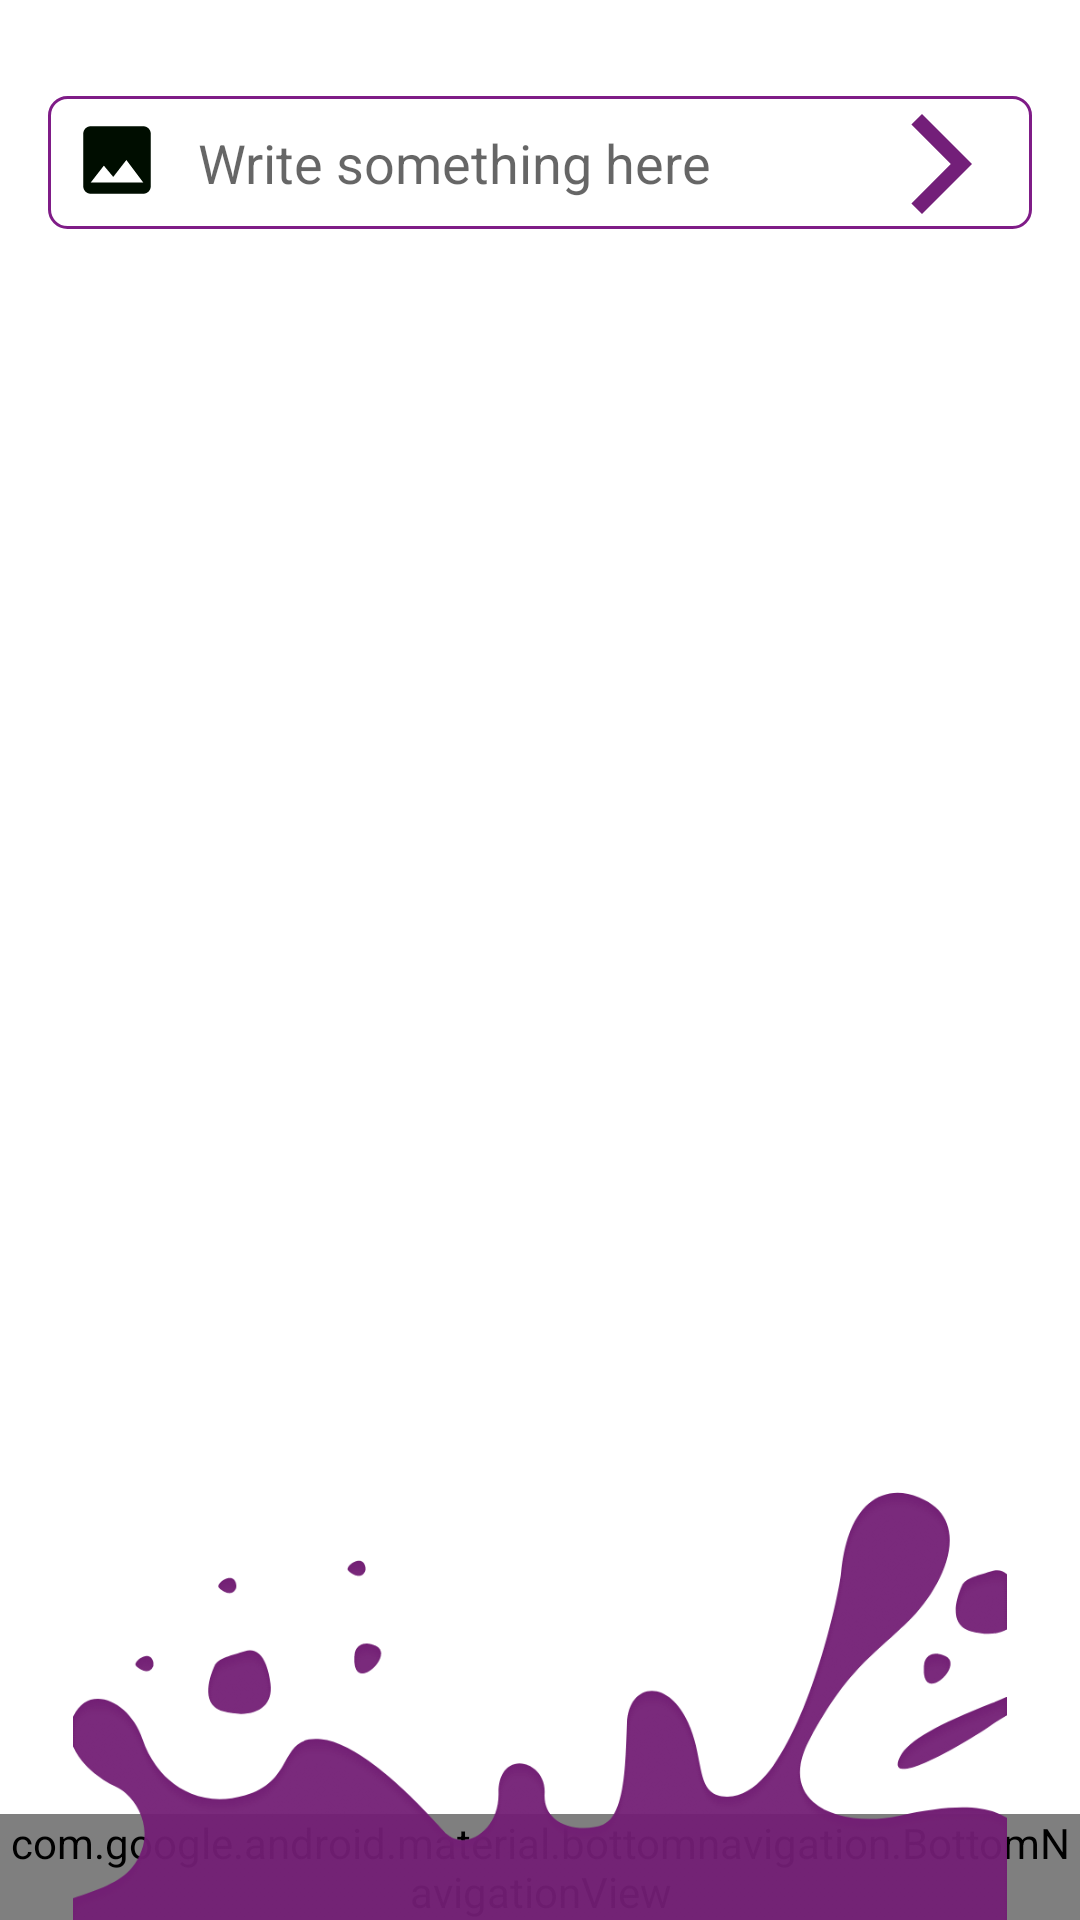

Android layout source for this screen:
<!-- AndroidManifest.xml: application theme Theme.Fikzar -->
<!-- res/layout/activity_handyman_dashboard.xml -->
<?xml version="1.0" encoding="utf-8"?>
<RelativeLayout xmlns:android="http://schemas.android.com/apk/res/android"
    xmlns:app="http://schemas.android.com/apk/res-auto"
    xmlns:tools="http://schemas.android.com/tools"
    android:layout_width="match_parent"
    android:layout_height="match_parent"
    tools:context=".handyman.HandymanDashboard"
    android:id="@+id/relativeLayout">

    <androidx.constraintlayout.widget.ConstraintLayout
        android:layout_width="match_parent"
        android:layout_height="match_parent">

        <EditText
            android:id="@+id/input_post_des"
            android:layout_width="match_parent"
            android:layout_height="wrap_content"
            android:layout_marginStart="16dp"
            android:layout_marginTop="32dp"
            android:layout_marginEnd="16dp"
            android:background="@drawable/input_add_post_bg"
            android:hint="Write something here"
            android:paddingLeft="50dp"
            android:paddingTop="10dp"
            android:paddingRight="10dp"
            android:paddingBottom="10dp"
            app:layout_constraintEnd_toEndOf="parent"
            app:layout_constraintStart_toStartOf="parent"
            app:layout_constraintTop_toTopOf="parent" />

        <ImageView
            android:id="@+id/add_image_imageView"
            android:layout_width="30dp"
            android:layout_height="30dp"
            android:layout_marginStart="24dp"
            android:layout_marginLeft="24dp"
            android:layout_marginTop="8dp"
            android:layout_marginBottom="8dp"
            android:src="@drawable/ic_baseline_image"
            app:layout_constraintBottom_toBottomOf="@id/input_post_des"
            app:layout_constraintStart_toStartOf="parent"
            app:layout_constraintTop_toTopOf="@id/input_post_des"
            app:layout_constraintVertical_bias="1.0" />

        <ImageView
            android:id="@+id/send_post_imageView"
            android:layout_width="40dp"
            android:layout_height="40dp"
            android:layout_marginTop="8dp"
            android:layout_marginEnd="10dp"
            android:layout_marginRight="10dp"
            android:layout_marginBottom="8dp"
            android:src="@drawable/ic_baseline_arrow_forward"
            app:layout_constraintBottom_toBottomOf="@id/input_post_des"
            app:layout_constraintEnd_toEndOf="@id/input_post_des"
            app:layout_constraintTop_toTopOf="@id/input_post_des"
            app:layout_constraintVertical_bias="0.466" />

        <androidx.recyclerview.widget.RecyclerView
            android:id="@+id/recyclerView"
            android:layout_width="0dp"
            android:layout_height="0dp"
            android:layout_marginTop="8dp"
            app:layout_constraintBottom_toBottomOf="parent"
            app:layout_constraintEnd_toEndOf="parent"
            app:layout_constraintStart_toStartOf="parent"
            app:layout_constraintTop_toBottomOf="@+id/input_post_des"
            app:layout_constraintVertical_bias="0.51"
            android:background="@color/WhiteFik" />

    </androidx.constraintlayout.widget.ConstraintLayout>


    <com.google.android.material.bottomnavigation.BottomNavigationView
        android:id="@+id/bottom_navigation"
        android:layout_width="match_parent"
        android:layout_height="wrap_content"
        android:layout_alignParentBottom="true"
        app:itemBackground="@color/PurpleFik_1"
        app:itemIconTint="@drawable/selector"
        app:itemTextColor="@drawable/selector"
        app:menu="@menu/handyman_menu_navigation" />


    
    <ImageView
        android:layout_width="wrap_content"
        android:layout_height="match_parent"
        android:src="@drawable/bottom_app_bar" />

    
    
    
    
    
    
</RelativeLayout>
<!-- resources referenced by this layout -->
<resources>
  <color name="PurpleFik_1">#721f75</color>
  <color name="WhiteFik">#ffffff</color>
  <!-- drawable bottom_app_bar: png bitmap (drawable, 60055 bytes) -->
  <!-- drawable ic_baseline_arrow_forward (drawable) -->
  <vector android:height="24dp" android:tint="#731F79"
      android:viewportHeight="24" android:viewportWidth="24"
      android:width="24dp" xmlns:android="http://schemas.android.com/apk/res/android">
      <path android:fillColor="@android:color/white" android:pathData="M5.88,4.12L13.76,12l-7.88,7.88L8,22l10,-10L8,2z"/>
  </vector>
  <!-- drawable ic_baseline_image (drawable) -->
  <vector android:height="24dp"
      android:tint="#000D00"
      android:viewportHeight="24"
      android:viewportWidth="24"
      android:width="24dp"
      xmlns:android="http://schemas.android.com/apk/res/android">
      <path
          android:fillColor="@android:color/white"
          android:pathData="M21,19V5c0,-1.1 -0.9,-2 -2,-2H5c-1.1,0 -2,0.9 -2,2v14c0,1.1 0.9,2 2,2h14c1.1,0 2,-0.9 2,-2zM8.5,13.5l2.5,3.01L14.5,12l4.5,6H5l3.5,-4.5z" />
  </vector>
  <!-- drawable input_add_post_bg (drawable) -->
  <?xml version="1.0" encoding="utf-8"?>
  <selector xmlns:android="http://schemas.android.com/apk/res/android">
  
      <item>
          <shape>
              <corners android:radius="6dp" />
              <stroke android:color="#7F1C87" android:width="1dp" />
          </shape>
      </item>
  
  </selector>
  <!-- drawable selector (drawable) -->
  <?xml version="1.0" encoding="utf-8"?>
  <selector xmlns:android="http://schemas.android.com/apk/res/android">
  
      <item
          android:state_selected="true"
          android:color="@color/WhiteFik"/>
      <item
          android:state_selected="false"
          android:color="@color/BlackFik"/>
  </selector>
  <style name="Theme.Fikzar" parent="Theme.MaterialComponents.Light.NoActionBar">
          
          <item name="colorPrimary">@color/PurpleFik_1</item>
          <item name="colorPrimaryVariant">@color/PurpleFik_2</item>
          <item name="colorOnPrimary">@color/PurpleFik_3</item>
          
          <item name="colorSecondary">@color/PurpleFik_2</item>
          <item name="colorSecondaryVariant">@color/PurpleFik_2</item>
          <item name="colorOnSecondary">@color/BlackFik</item>
          
          <item name="android:statusBarColor" tools:targetApi="l">?attr/colorPrimaryVariant</item>
          
      </style>
  <color name="BlackFik">#000000</color>
  <color name="PurpleFik_2">#721f73</color>
  <color name="PurpleFik_3">#721f71</color>
</resources>
